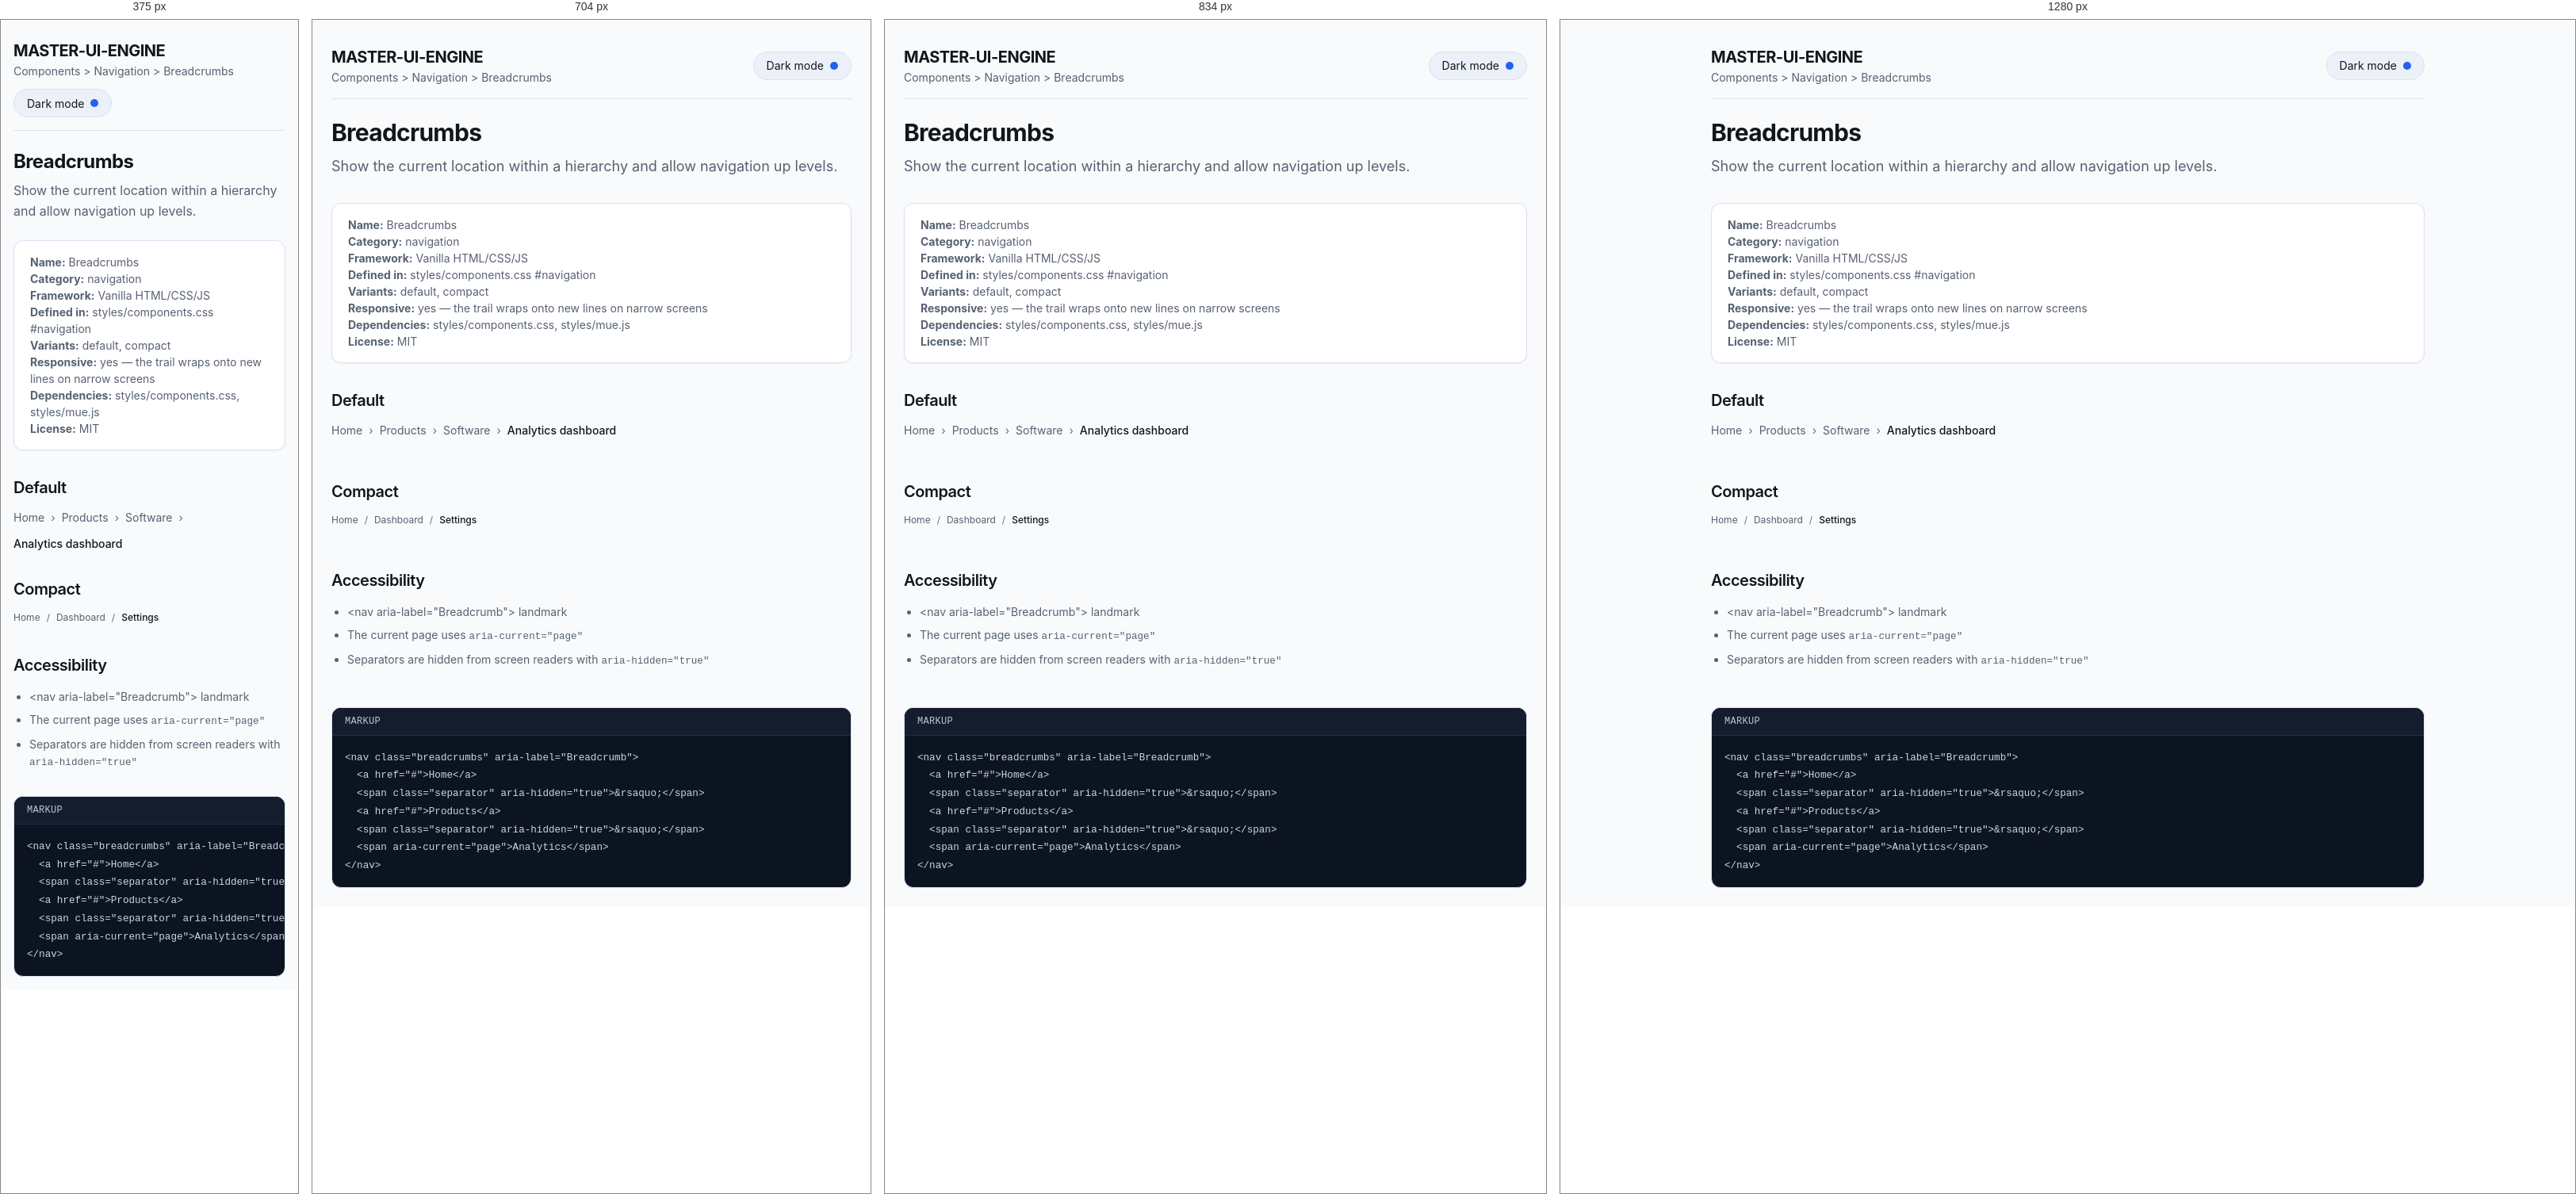
Rendered at 375 px, 704 px, 834 px and 1280 px, left to right.

<!-- file: breadcrumbs.html -->
<!DOCTYPE html>
<html lang="en">
<head>
<meta charset="UTF-8">
<meta name="viewport" content="width=device-width, initial-scale=1.0">
<!-- BEGIN MUE:META
  COMPONENT: Breadcrumbs
  ID: nav-breadcrumbs
  GROUP: Components
  CATEGORY: navigation
  FRAMEWORK: vanilla (HTML/CSS/JS, no build step)
  DESIGN_SYSTEM: MASTER-UI-ENGINE tokens
  DEPENDENCIES: design-tokens/engine.css, styles/components.css, styles/mue.js (all linked in this head)
  SHEET: styles/components.css#navigation — .breadcrumbs, its links, .separator and [aria-current] live there
  THEME: light + dark (html.dark, persisted and synced by styles/mue.js)
  VARIANTS: Default, Compact
  MOTION: hover colour change rides --motion-colors; durations/easings come from design-tokens/motion/scale.css, nothing here hardcodes a time
  RESPONSIVE: fluid flex row that wraps as the trail grows; no breakpoint needed
  VERIFIED: node tools/audit/serve.js --port 8791, then tools/audit/harness.js in headless
    Chrome (puppeteer-core) 2026-11-01: 0 contrast failures and no horizontal overflow at
    320/375/768/1280 in light and dark, shared sheet and styles/mue.js both linked, 0 console errors
  CATALOG: showcase/data/component-catalog.json#nav-breadcrumbs
  LICENSE: MIT
  ATTRIBUTION: MASTER-UI-ENGINE contributors
END MUE:META -->
<title>Breadcrumbs | MASTER-UI-ENGINE</title>
<link rel="stylesheet" href="../../design-tokens/engine.css">
<link rel="stylesheet" href="../../styles/components.css">
<script src="../../styles/mue.js" defer></script>
<style>
  /* No component CSS lives here: .breadcrumbs is fully defined by
     styles/components.css#navigation. Nothing page-specific is needed. */
</style>
</head>
<body class="page">
<div class="shell">
  <header class="masthead">
    <div>
      <div class="brand">MASTER-UI-ENGINE</div>
      <div class="meta">Components &gt; Navigation &gt; Breadcrumbs</div>
    </div>
    <button class="theme-toggle" type="button" data-theme-toggle aria-label="Toggle dark mode">
      <span data-theme-state>Dark mode</span><span class="dot" aria-hidden="true"></span>
    </button>
  </header>

  <h1>Breadcrumbs</h1>
  <p class="subtitle">Show the current location within a hierarchy and allow navigation up levels.</p>

  <div class="meta-card">
    <div class="meta">
      <b>Name:</b> Breadcrumbs<br>
      <b>Category:</b> navigation<br>
      <b>Framework:</b> Vanilla HTML/CSS/JS<br>
      <b>Defined in:</b> styles/components.css #navigation<br>
      <b>Variants:</b> default, compact<br>
      <b>Responsive:</b> yes — the trail wraps onto new lines on narrow screens<br>
      <b>Dependencies:</b> styles/components.css, styles/mue.js<br>
      <b>License:</b> MIT
    </div>
  </div>

  <div class="section">
    <h2>Default</h2>
    <nav class="breadcrumbs" aria-label="Breadcrumb">
      <a href="#">Home</a><span class="separator" aria-hidden="true">&rsaquo;</span>
      <a href="#">Products</a><span class="separator" aria-hidden="true">&rsaquo;</span>
      <a href="#">Software</a><span class="separator" aria-hidden="true">&rsaquo;</span>
      <span aria-current="page">Analytics dashboard</span>
    </nav>
  </div>

  <div class="section">
    <h2>Compact</h2>
    <nav class="breadcrumbs" aria-label="Breadcrumb" style="font-size:var(--text-xs)">
      <a href="#">Home</a><span class="separator" aria-hidden="true">/</span>
      <a href="#">Dashboard</a><span class="separator" aria-hidden="true">/</span>
      <span aria-current="page">Settings</span>
    </nav>
  </div>

  <div class="section">
    <h2>Accessibility</h2>
    <ul style="list-style:disc;padding-left:1.25rem;color:var(--text-secondary);font-size:var(--text-sm);display:grid;gap:var(--space-2)">
      <li>&lt;nav aria-label="Breadcrumb"&gt; landmark</li>
      <li>The current page uses <code>aria-current="page"</code></li>
      <li>Separators are hidden from screen readers with <code>aria-hidden="true"</code></li>
    </ul>
  </div>

  <div class="code-wrap" data-section="navigation">
    <div class="code-bar"><span>Markup</span></div>
<pre><code>&lt;nav class="breadcrumbs" aria-label="Breadcrumb"&gt;
  &lt;a href="#"&gt;Home&lt;/a&gt;
  &lt;span class="separator" aria-hidden="true"&gt;&amp;rsaquo;&lt;/span&gt;
  &lt;a href="#"&gt;Products&lt;/a&gt;
  &lt;span class="separator" aria-hidden="true"&gt;&amp;rsaquo;&lt;/span&gt;
  &lt;span aria-current="page"&gt;Analytics&lt;/span&gt;
&lt;/nav&gt;</code></pre>
  </div>
</div>
</body>
</html>


/* @media block from components.css */
@media (max-width: 640px) {
  .page {
    padding: var(--space-4);
  }
  .page h1 {
    font-size: var(--text-2xl);
  }
  .page .subtitle {
    font-size: var(--text-base);
    margin-bottom: var(--space-6);
  }
  .page .section {
    margin-bottom: var(--space-8);
  }
}

/* @media block from components.css */
@media (max-width: 640px) {
  .btn-row--stack {
    flex-direction: column;
    align-items: stretch;
  }
  .btn-row--stack > .btn,
  .btn-row--stack > .btn-primary,
  .btn-row--stack > .btn-outline {
    width: 100%;
  }
}

/* @media block from components.css */
@media (max-width: 768px) {
  .navbar,
  .site-header {
    padding: 0 var(--space-4);
  }
  .hamburger {
    display: grid;
  }
  .nav-links {
    position: absolute;
    top: 100%;
    left: 0;
    right: 0;
    display: none;
    flex-direction: column;
    align-items: stretch;
    gap: 0;
    padding: var(--space-3) var(--space-4);
    background: var(--bg-surface);
    border-bottom: 1px solid var(--hairline);
    box-shadow: var(--shadow-md);
  }
  .nav-links.is-open,
  .nav-links.open {
    display: flex;
    animation: mue-drop-in var(--duration-slow) var(--ease-enter);
  }
  .nav-links li {
    border-bottom: 1px solid var(--hairline);
  }
  .nav-links li:last-child {
    border-bottom: 0;
  }
  .nav-link {
    width: 100%;
  }
}

/* @media block from components.css */
@media (max-width: 768px) {
  .navbar,
  .site-header {
    flex-wrap: wrap;
    row-gap: var(--space-2);
    padding-block: var(--space-3);
  }
}

/* @media block from components.css */
@media (max-width: 900px) {
  .sidebar {
    width: 100%;
    border-right: 0;
    border-bottom: 1px solid var(--hairline);
  }
}

/* @media block from components.css */
@media (max-width: 640px) {
  .overlay,
  .backdrop {
    align-items: end;
    padding: 0;
  }
  .modal,
  .dialog {
    width: 100%;
    max-height: 88vh;
    border-radius: var(--radius-lg) var(--radius-lg) 0 0;
    transform: translateY(100%);
  }
  .overlay.is-open .modal,
  .overlay.is-open .dialog {
    transform: none;
  }
  .modal-footer,
  .dialog-footer {
    justify-content: stretch;
  }
  .modal-footer .btn,
  .dialog-footer .btn-primary,
  .dialog-footer .btn-outline {
    flex: 1;
  }
}

/* @media block from components.css */
@media (max-width: 900px) {
  .app {
    flex-direction: column;
  }
  .content-grid {
    grid-template-columns: 1fr;
  }
}

/* @media block from components.css */
@media (min-width: 60rem) {
  .hero-split {
    grid-template-columns: minmax(0, 1.05fr) minmax(0, 0.95fr);
  }
  .hero .hero-title {
    font-size: var(--text-5xl);
  }
}

/* @media block from components.css */
@media (min-width: 40rem) {
  .stepper {
    grid-auto-flow: column;
    grid-auto-columns: 1fr;
    gap: 0;
  }
  .stepper::before {
    display: none;
  }
  .stepper-item {
    grid-template-columns: none;
    grid-template-rows: auto auto;
    justify-items: center;
    gap: var(--space-3);
    padding-inline: var(--space-3);
    text-align: center;
  }
  .stepper-item.is-done::after {
    content: none;
  }
  /* Equal columns make the maths exact: -50% lands on the previous dot. */
  .stepper-item + .stepper-item::before {
    content: "";
    position: absolute;
    top: calc(var(--stepper-dot) / 2 - 1px);
    left: -50%;
    right: 50%;
    height: 2px;
    border-radius: var(--radius-full);
    background: var(--border-light);
  }
  .stepper-item.is-done + .stepper-item::before,
  .stepper-item.is-current + .stepper-item::before,
  .stepper-item + .stepper-item[aria-current="step"]::before {
    background: var(--primary-bg);
  }
  .stepper-label {
    justify-items: center;
  }
}

/* @media block from components.css */
@media (max-width: 640px) {
  /* The collapse has to out-specify data-cols, or a three-column panel keeps
     three columns and pushes the page sideways on a phone. */
  .descriptions,
  .descriptions[data-cols] {
    --desc-cols: 1;
  }
}

/* @media block from components.css */
@media (max-width: 640px) {
  .table-detail-inner {
    padding-inline-start: var(--space-4);
  }
}

/* @media block from components.css */
@media (max-width: 640px) {
  .float-btn-group {
    inset-inline-end: var(--space-4);
    inset-block-end: var(--space-4);
  }
}